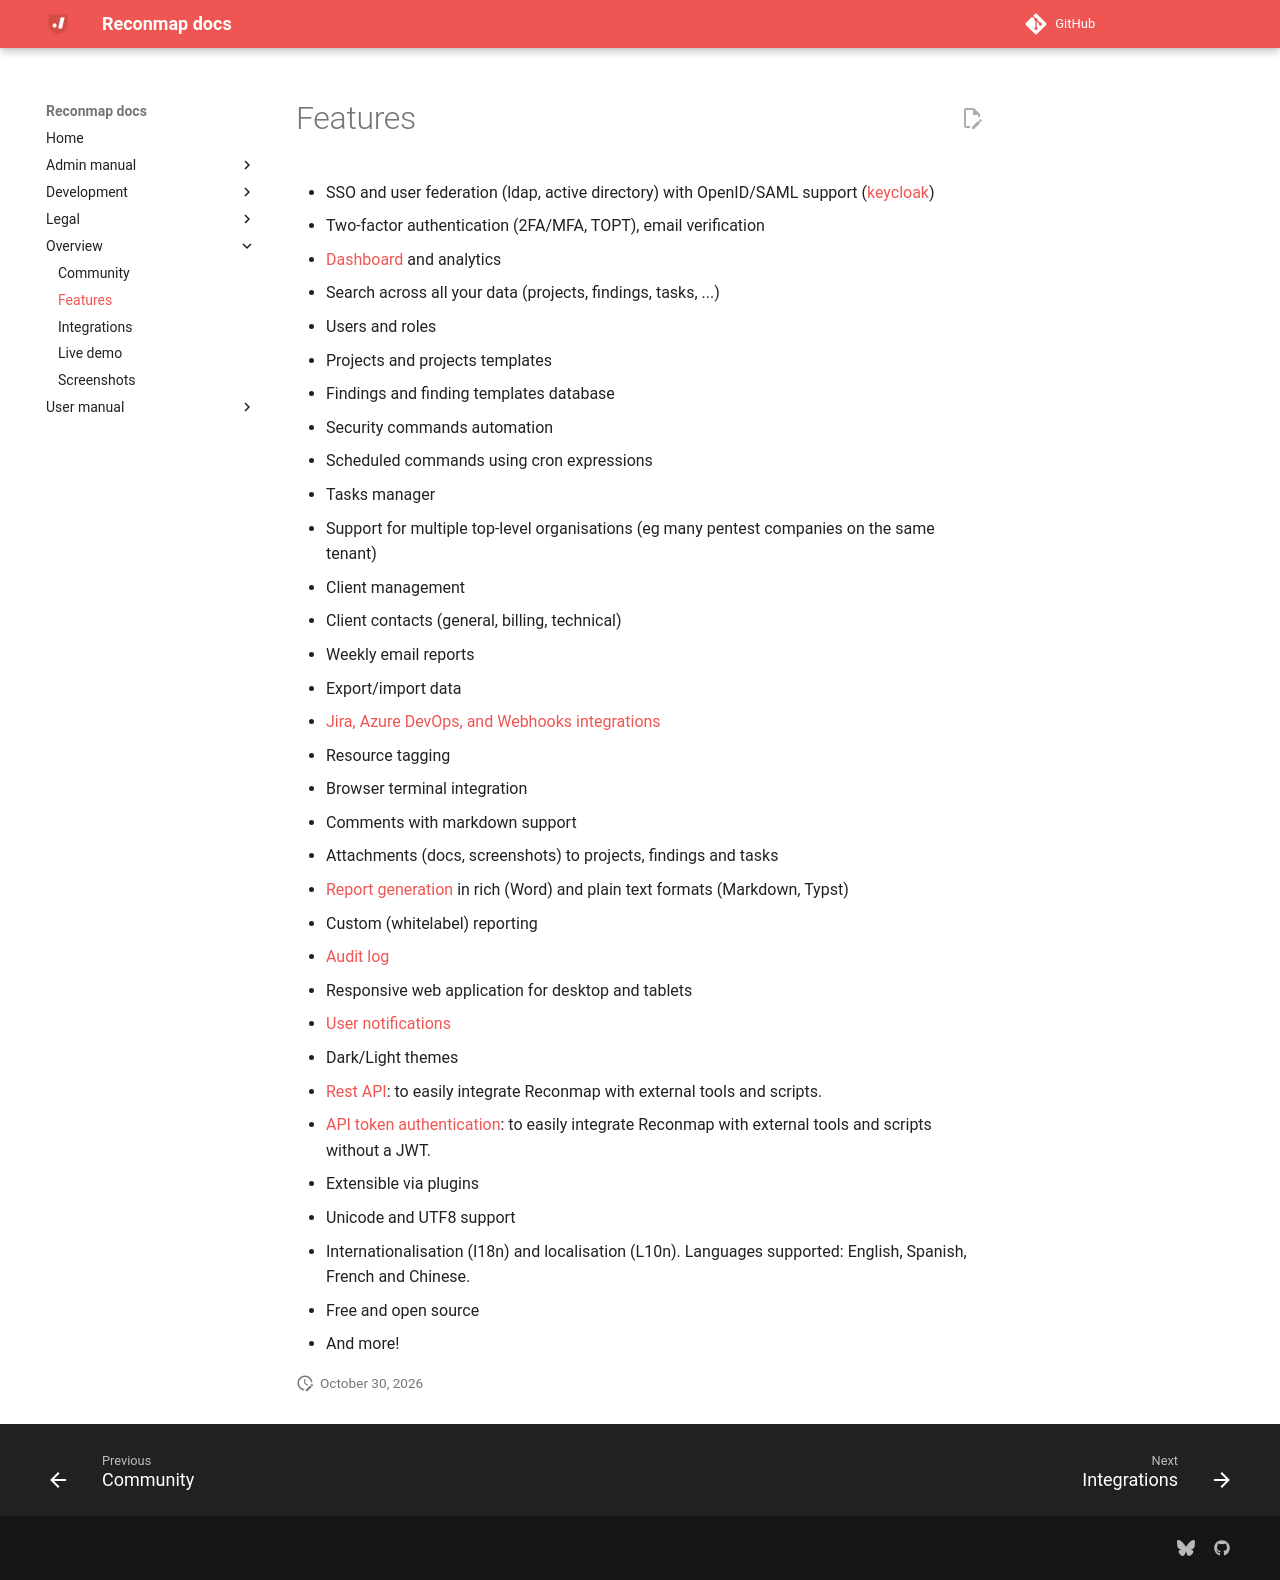

repository: reconmap/reconmap · page: overview/features/index.html · generator: mkdocs

---
title: Features
has_children: true
nav_order: 1
---

- SSO and user federation (ldap, active directory) with OpenID/SAML support ([keycloak](https://www.keycloak.org/))
- Two-factor authentication (2FA/MFA, TOPT), email verification
- [Dashboard](/user-manual/dashboard/) and analytics
- Search across all your data (projects, findings, tasks, ...)
- Users and roles
- Projects and projects templates
- Findings and finding templates database
- Security commands automation
- Scheduled commands using cron expressions
- Tasks manager
- Support for multiple top-level organisations (eg many pentest companies on the same tenant)
- Client management
- Client contacts (general, billing, technical)
- Weekly email reports
- Export/import data
- [Jira, Azure DevOps, and Webhooks integrations](/user-manual/system/integrations/)
- Resource tagging
- Browser terminal integration
- Comments with markdown support
- Attachments (docs, screenshots) to projects, findings and tasks
- [Report generation](/user-manual/reports/pentest-report-configuration/) in rich (Word) and plain text formats (Markdown, Typst)
- Custom (whitelabel) reporting
- [Audit log](/user-manual/system/audit-log/)
- Responsive web application for desktop and tablets
- [User notifications](/user-manual/users/user-notifications/)
- Dark/Light themes
- [Rest API](https://demo.api.netfoe.com/docs/): to easily integrate Reconmap with external tools and scripts.
- [API token authentication](/user-manual/system/api-tokens/): to easily integrate Reconmap with external tools and scripts without a JWT.
- Extensible via plugins
- Unicode and UTF8 support
- Internationalisation (I18n) and localisation (L10n). Languages supported: English, Spanish, French and Chinese.
- Free and open source
- And more!
